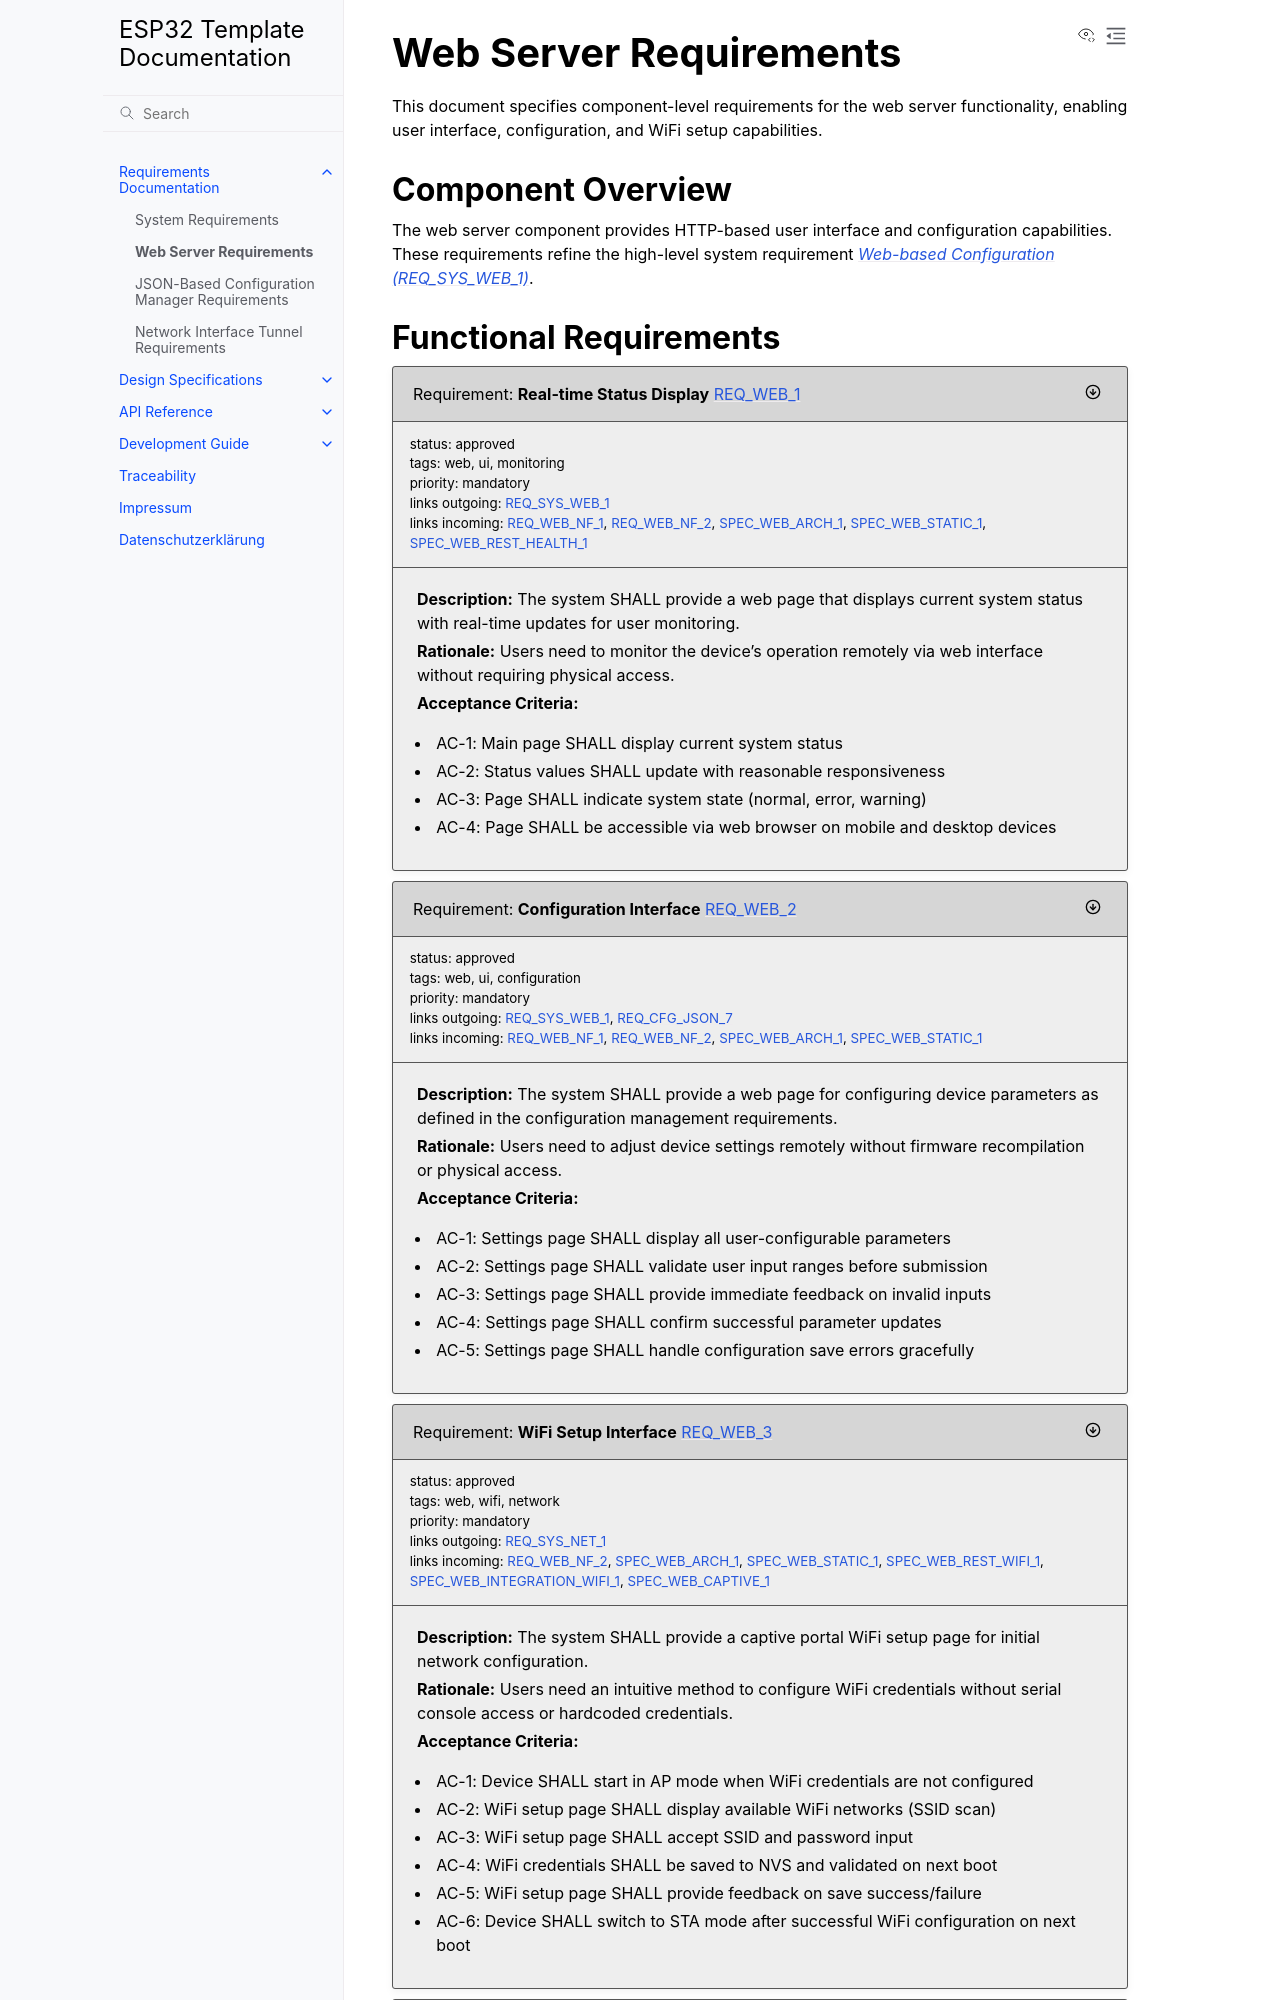

repository: enthali/esp32-template · page: 11_requirements/req_web_server.html · generator: sphinx

Web Server Requirements
=======================

This document specifies component-level requirements for the web server functionality, enabling user interface, configuration, and WiFi setup capabilities.

Component Overview
------------------

The web server component provides HTTP-based user interface and configuration capabilities. These requirements refine the high-level system requirement :need:`REQ_SYS_WEB_1`.
